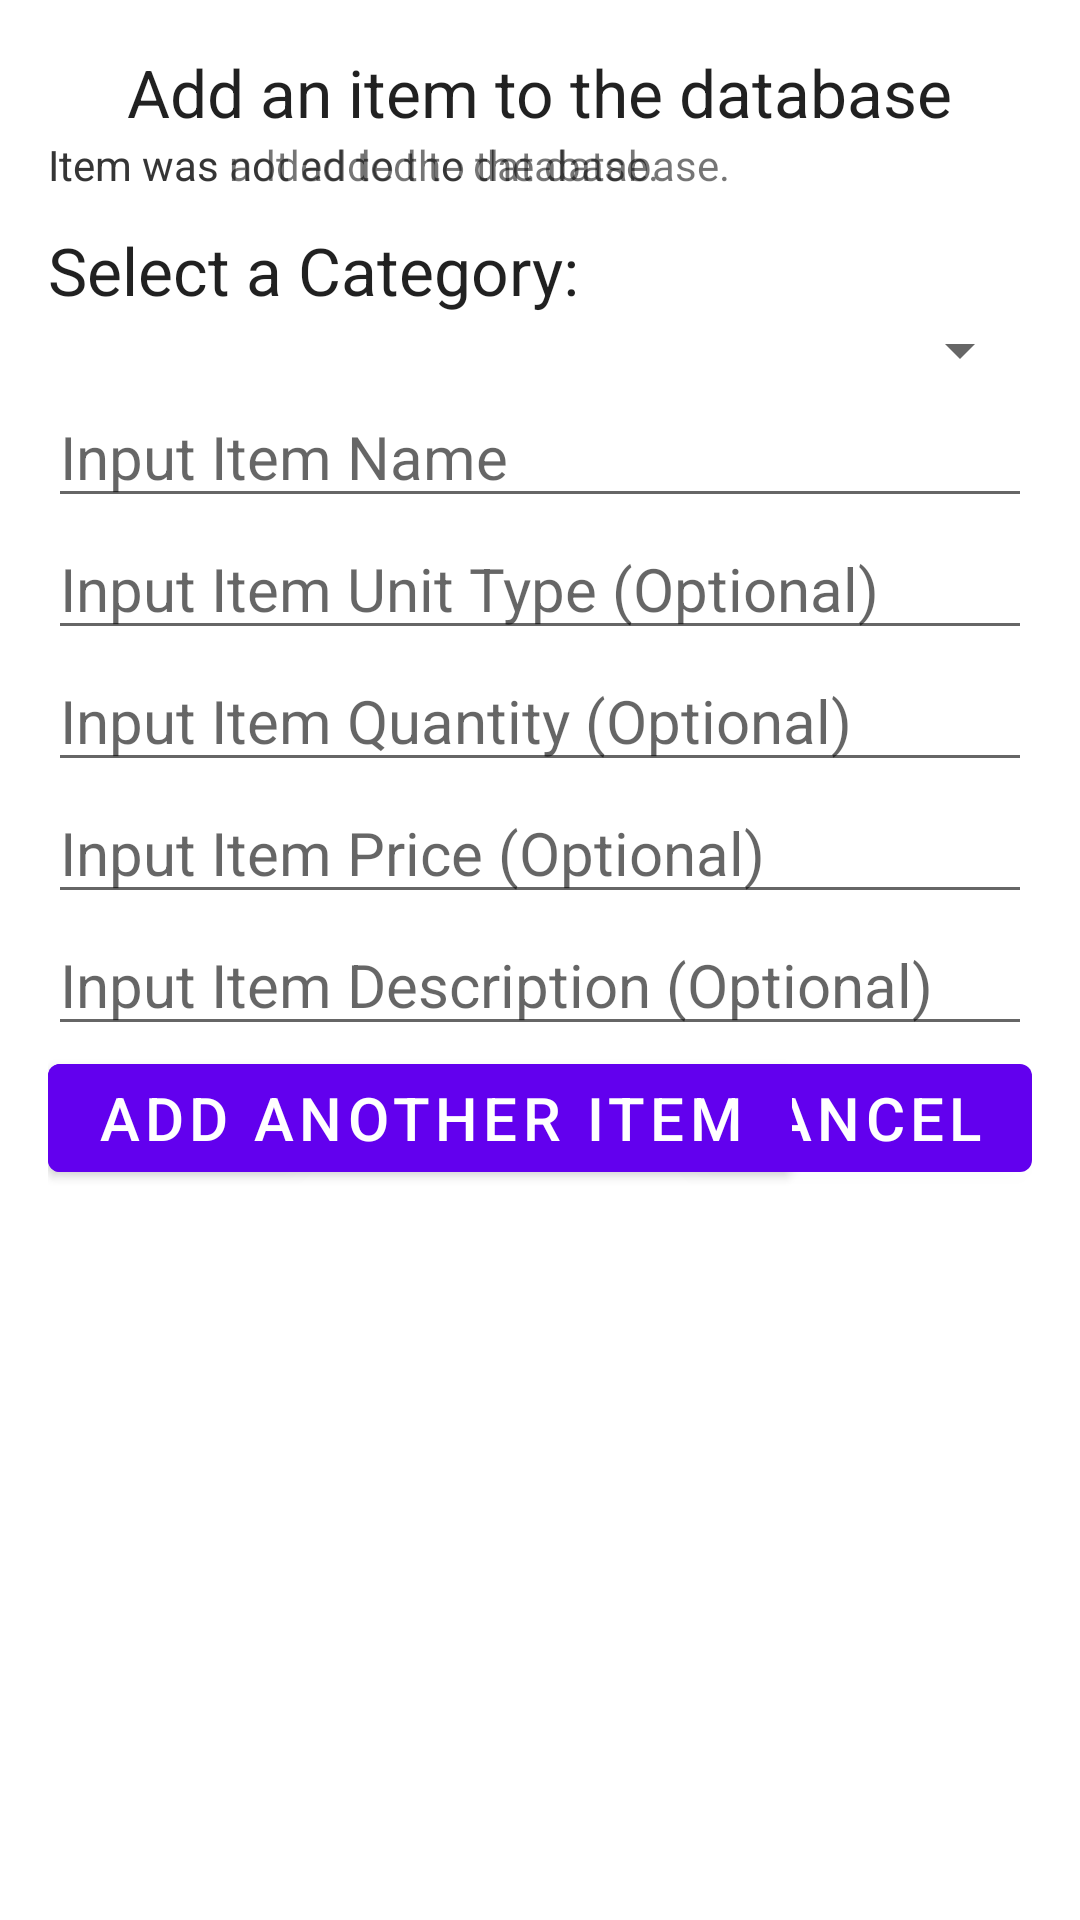

The Android layout XML behind this screen, and the referenced resources:
<!-- AndroidManifest.xml: application theme AppTheme -->
<!-- res/layout/content_add.xml -->
<?xml version="1.0" encoding="utf-8"?>
<RelativeLayout xmlns:android="http://schemas.android.com/apk/res/android"
    xmlns:app="http://schemas.android.com/apk/res-auto"
    xmlns:tools="http://schemas.android.com/tools"
    android:layout_width="match_parent"
    android:layout_height="match_parent"
    android:paddingBottom="@dimen/activity_vertical_margin"
    android:paddingLeft="@dimen/activity_horizontal_margin"
    android:paddingRight="@dimen/activity_horizontal_margin"
    android:paddingTop="@dimen/activity_vertical_margin"
    app:layout_behavior="@string/appbar_scrolling_view_behavior"
    tools:context="com.grocerylist.AddActivity"
    tools:showIn="@layout/activity_add">

    <TextView
        android:layout_width="wrap_content"
        android:layout_height="wrap_content"
        android:textAppearance="?android:attr/textAppearanceLarge"
        android:text="Add an item to the database"
        android:id="@+id/addTextView"
        android:layout_alignParentTop="true"
        android:layout_centerHorizontal="true" />

    <TextView
        android:layout_width="wrap_content"
        android:layout_height="wrap_content"
        android:textAppearance="?android:attr/textAppearanceLarge"
        android:text="@string/select_a_category_string"
        android:id="@+id/selectCategoryTextView"
        android:layout_below="@+id/addTextView"
        android:layout_alignParentLeft="true"
        android:layout_alignParentStart="true"
        android:layout_marginTop="30dp"/>

    <TextView
        android:layout_width="wrap_content"
        android:layout_height="wrap_content"
        android:text="@string/add_fail_string"
        android:id="@+id/addFailTextView"
        android:layout_below="@+id/addTextView"
        android:layout_alignParentLeft="true"
        android:layout_alignParentStart="true" />

    <TextView
        android:layout_width="wrap_content"
        android:layout_height="wrap_content"
        android:text="@string/add_success_string"
        android:id="@+id/addSuccessTextView"
        android:layout_below="@+id/addTextView"
        android:layout_alignParentLeft="true"
        android:layout_alignParentStart="true" />

    <Spinner
        android:layout_width="wrap_content"
        android:layout_height="wrap_content"
        android:id="@+id/selectCategorySpinner"
        android:layout_below="@+id/selectCategoryTextView"
        android:layout_alignParentRight="true"
        android:layout_alignParentEnd="true" />

    <EditText
        android:layout_width="match_parent"
        android:layout_height="wrap_content"
        android:id="@+id/inputNameEditText"
        android:hint="@string/input_item_name_string"
        android:textSize="20sp"
        android:layout_below="@+id/selectCategorySpinner"
        android:layout_alignParentRight="true"
        android:layout_alignParentEnd="true"
        android:editable="true" />

    <EditText
        android:layout_width="match_parent"
        android:layout_height="wrap_content"
        android:id="@+id/inputUnitTypeEditText"
        android:textSize="20sp"
        android:hint="@string/input_unit_type_string"
        android:layout_below="@+id/inputNameEditText"
        android:layout_alignParentLeft="true"
        android:layout_alignParentStart="true" />

    <EditText
        android:layout_width="match_parent"
        android:layout_height="wrap_content"
        android:inputType="number"
        android:ems="10"
        android:id="@+id/inputQuantityEditText"
        android:textSize="20sp"
        android:hint="@string/input_item_quantity_string"
        android:layout_below="@+id/inputUnitTypeEditText"
        android:layout_alignParentLeft="true"
        android:layout_alignParentStart="true" />

    <EditText
        android:layout_width="match_parent"
        android:layout_height="wrap_content"
        android:inputType="numberDecimal"
        android:ems="10"
        android:id="@+id/inputPriceEditText"
        android:textSize="20sp"
        android:hint="@string/input_item_price_string"
        android:layout_below="@+id/inputQuantityEditText"
        android:layout_alignParentLeft="true"
        android:layout_alignParentStart="true" />

    <EditText
        android:layout_width="match_parent"
        android:layout_height="wrap_content"
        android:id="@+id/inputDescriptionEditText"
        android:textSize="20sp"
        android:hint="@string/input_description_string"
        android:layout_below="@+id/inputPriceEditText"
        android:layout_alignParentRight="true"
        android:layout_alignParentEnd="true" />

    <Button
        android:layout_width="wrap_content"
        android:layout_height="wrap_content"
        android:text="@string/add_string"
        android:id="@+id/addButton"
        android:layout_below="@+id/inputDescriptionEditText"
        android:layout_alignParentLeft="true"
        android:layout_alignParentStart="true"
        android:textSize="20sp"/>

    <Button
        android:layout_width="wrap_content"
        android:layout_height="wrap_content"
        android:text="@string/cancel_string"
        android:id="@+id/cancelButton"
        android:layout_below="@id/inputDescriptionEditText"
        android:layout_alignRight="@+id/inputDescriptionEditText"
        android:layout_alignEnd="@+id/inputDescriptionEditText"
        android:textSize="20sp"/>

    <Button
        android:layout_width="wrap_content"
        android:layout_height="wrap_content"
        android:text="Add Another Item"
        android:id="@+id/addAnotherItemButton"
        android:layout_below="@+id/inputDescriptionEditText"
        android:layout_alignParentLeft="true"
        android:layout_alignParentStart="true"
        android:textSize="20sp"/>

</RelativeLayout>
<!-- res/layout/activity_add.xml (included above) -->
<?xml version="1.0" encoding="utf-8"?>
<android.support.design.widget.CoordinatorLayout xmlns:android="http://schemas.android.com/apk/res/android"
    xmlns:app="http://schemas.android.com/apk/res-auto"
    xmlns:tools="http://schemas.android.com/tools"
    android:layout_width="match_parent"
    android:layout_height="match_parent"
    android:fitsSystemWindows="true"
    tools:context="com.grocerylist.AddActivity">

    <android.support.design.widget.AppBarLayout
        android:layout_width="match_parent"
        android:layout_height="wrap_content"
        android:theme="@style/AppTheme.AppBarOverlay">

        <android.support.v7.widget.Toolbar
            android:id="@+id/toolbar"
            android:layout_width="match_parent"
            android:layout_height="?attr/actionBarSize"
            android:background="?attr/colorPrimary"
            app:popupTheme="@style/AppTheme.PopupOverlay" />

    </android.support.design.widget.AppBarLayout>

    <include layout="@layout/content_add" />

</android.support.design.widget.CoordinatorLayout>
<!-- resources referenced by this layout -->
<resources>
  <dimen name="activity_horizontal_margin">16dp</dimen>
  <dimen name="activity_vertical_margin">16dp</dimen>
  <string name="add_fail_string">Item was not added to the database.</string>
  <string name="add_string">Add</string>
  <string name="add_success_string">Item was added to the database.</string>
  <string name="cancel_string">Cancel</string>
  <string name="input_description_string">Input Item Description (Optional)</string>
  <string name="input_item_name_string">Input Item Name</string>
  <string name="input_item_price_string">Input Item Price (Optional)</string>
  <string name="input_item_quantity_string">Input Item Quantity (Optional)</string>
  <string name="input_unit_type_string">Input Item Unit Type (Optional)</string>
  <string name="select_a_category_string">Select a Category:</string>
</resources>
